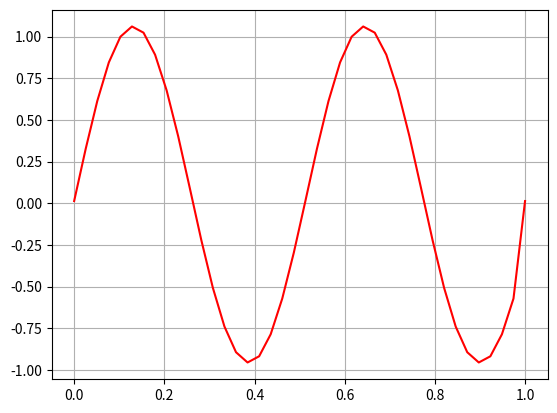

Here is the Python script that generated this plot:
#!/usr/bin/env python3
# -*- coding: utf-8 -*-
"""
Created on Mon Dec  3 15:22:26 2018

@author: maritkollstuen
"""

import numpy as np
import matplotlib.pyplot as plt

def assertion(init_psi, init_zeta,N_x):
    epsilon = 1e-10
 
    if abs(init_psi[0] - init_psi[N_x -1]) > epsilon and abs(init_zeta[0] - init_zeta[N_x-1]) > epsilon:
        print('psi_0: ', init_psi[0], 'psi_N:', init_psi[N_x])
        print('Error, initial condition does not satisfy BC')
            
    psi_0 = np.empty(len(init_psi))
    zeta_0 = np.empty(len(init_zeta))
    

    psi_0 = init_psi
    zeta_0 = init_zeta
    return psi_0, zeta_0

def periodic_matrix(n_rows, n_cols):
    A = np.zeros((n_rows, n_cols))
    for i in range(0,n_rows):
        for j in range(0,n_cols):
            if i == j:
                A[i, j] = 2.0
            elif abs(i-j) ==1:
                A[i,j] = -1.0
    A[0, n_cols-1] = -1.0
    A[n_rows -1, 0] = -1.0
    
    return A


def euler(N_x, dx, T, dt):
    psi_0, zeta_0 = initialize(N_x, dx)
    alpha = dt/(2*dx)
    dx2 = dx**2
    
    psi_prev = np.zeros(N_x)
    psi_curr = np.zeros(N_x)
    zeta_prev = np.zeros(N_x)
    zeta_curr = np.zeros(N_x)

    
    rhs_poisson = np.zeros(N_x-1)
    A = periodic_matrix(int(N_x-1),int(N_x-1))
    
    
    psi_prev  = psi_0
    zeta_prev = zeta_0
    
    outstuff = np.zeros((N_x-1, int(float(T)/dt)+1))
    t = 0.0
    n = 0

    while t < T:
        #forward Euler:
        for i in range(1, N_x-1):
            zeta_curr[i] = zeta_prev[i] + alpha*(psi_prev[i+1] - psi_prev[i-1])
            
        zeta_curr[0] = zeta_prev[0] + alpha*(psi_prev[1] - psi_prev[N_x -2])
        zeta_curr[N_x-1] = zeta_curr[0]

        for i in range(0, N_x-1):
            rhs_poisson[i] = -dx2*zeta_curr[i]
        print(psi_curr[1:3])
        print('----')
        psi_curr = np.linalg.solve(A, rhs_poisson)
        
        print(psi_curr[1:3])
        psi_curr[-1] = psi_curr[0]
        
        for i in range(0, N_x-1):
            psi_prev[i] = psi_curr[i]
            zeta_prev[i] = zeta_curr[i]
        
        t += dt
        if (n % 20 == 0):
            outstuff[:, n] = psi_curr[:]
 
        n += 1

    return outstuff   
        
def leapfrog(N_x, dx, T, dt):
    psi_0, zeta_0 = initialize(N_x, dx)
    alpha = dt/(2*dx)
    gamma =  dt/dx
    dx2 = dx**2
    
    psi_prev = np.zeros(N_x)
    psi_curr = np.zeros(N_x)
    zeta_prev = np.zeros(N_x)
    zeta_pp = np.zeros(N_x)
    zeta_curr = np.zeros(N_x)

    
    rhs_poisson = np.zeros(N_x-1)
    A = periodic_matrix(int(N_x-1),int(N_x-1))
    
    psi_prev  = psi_0
    zeta_pp = zeta_0

    #initial Euler:
    for i in range(1, N_x-1):
        zeta_prev[i] = zeta_0[i] - alpha*(psi_0[i+1] - psi_0[i-1])

    zeta_prev[0] = zeta_0[0] - alpha*(psi_0[1] - psi_0[-1])
    zeta_prev[-1] = zeta_prev[0]    
    
    for i in range(0, N_x-1):
        rhs_poisson[i] = -dx2*zeta_prev[i]        

    psi_prev = np.linalg.solve(A, rhs_poisson)

    psi_prev[-1] = psi_prev[0]
    
    
    outstuff = np.zeros((N_x-1, int(float(T)/dt)+1))
    t = 0.0
    n = 0
    
    while t < T:
        #forward Euler:
        for i in range(1, N_x-2):
            zeta_curr[i] = zeta_pp[i] - gamma*(psi_prev[i+1] - psi_prev[i-1])
        
        zeta_curr[0] = zeta_pp[0] - gamma*(psi_prev[1] - psi_prev[-2])
        zeta_curr[-1] = zeta_curr[0]
        
        for i in range(0, N_x-1):
            rhs_poisson[i] = -dx2*zeta_curr[i]


        psi_curr = np.linalg.solve(A, rhs_poisson)

        psi_curr[-1] = psi_curr[0]
        
        
        for i in range(0, N_x-1):
            psi_prev[i] = psi_curr[i]
            zeta_pp[i] = zeta_prev[i]
            zeta_prev[i] = zeta_curr[i]
        
        t += dt
        if (n % 20 == 0):
            outstuff[:, n] = psi_curr[:]

        n += 1

    return outstuff   

def initialize(N, dx):
    init_psi = np.zeros(N)
    init_zeta = np.zeros(N)
    
    
#    init_psi_gauss = np.zeros(N)
#    init_zeta_gauss = np.zeros(N)  
#    sigma = 0.1
    
    for i in range(0, N-1):
        x = i*dx
        init_psi[i] = np.sin(4.0*np.pi*x)
        init_zeta[i] = -16.0*np.pi**2*np.sin(4.0*np.pi*x)
        
#        init_psi_gauss[i] = np.exp(-((x-0.5)/sigma)**2)
#        init_zeta_gauss[i] = (4*((x-0.5)/sigma)**2) - (2/sigma**2)*(np.exp(-((x-0.5)/sigma)**2))
#    
    return init_psi, init_zeta
        
if __name__ == "__main__":

    T = 50
    dt = 0.5
    
    dx = 1.0/40
    L = 1.0
    N = int(L/dx + 1)
    


    outstuff= euler(N, dx, T, dt)
    outstuff2 = leapfrog(N, dx, T, dt)
    
#    psiE_gauss = euler(init_psi_gauss, init_zeta_gauss, N, dx, T, dt)
#    psiLF_gauss = leapfrog(init_psi_gauss, init_zeta_gauss, N, dx, T, dt)
    
    x = np.linspace(0, 1, N-1)
    
    plt.figure()
    plt.plot(x, outstuff[:,0], 'r-')
#    plt.plot(x, outstuff2[:,0], 'b-.')
    plt.grid()

    
#    plt.figure()
#    plt.plot(x, psiE_gauss[1:N-3], 'r-')
#    plt.plot(x, psiLF_gauss[1:N-3], 'b-.')       
        
        
        
        
        
        
        

    
    